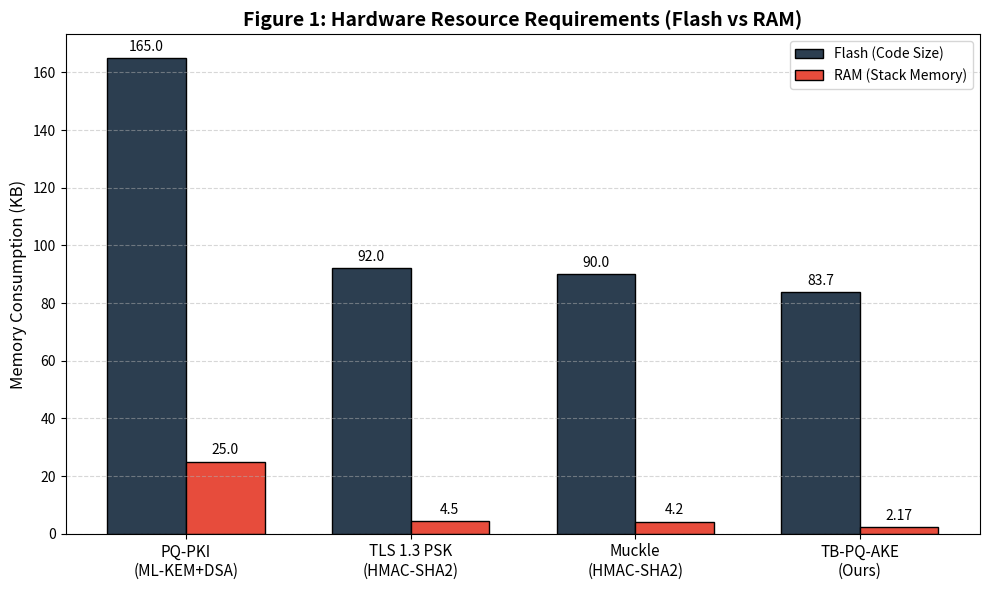

The script that saved this image:
import matplotlib.pyplot as plt
import numpy as np

# Cập nhật số liệu thực tế (Đơn vị: KB)
labels = ['PQ-PKI\n(ML-KEM+DSA)', 'TLS 1.3 PSK\n(HMAC-SHA2)', 'Muckle\n(HMAC-SHA2)', 'TB-PQ-AKE\n(Ours)']

# Flash (Code Size)
# PQ-PKI = ML-KEM + ML-DSA (~165 KB)
# TLS/Muckle = ML-KEM + Thư viện SHA2 (~90 KB)
# TB-PQ-AKE = 83.7 KB (Số đo thực tế)
flash_usage = [165.0, 92.0, 90.0, 83.7]

# RAM (Static + Stack estimation)
# PQ-PKI (Rất nặng do ML-DSA)
ram_usage = [25.0, 4.5, 4.2, 2.17]


x = np.arange(len(labels))
width = 0.35

fig, ax = plt.subplots(figsize=(10, 6))

# Vẽ biểu đồ cột đôi
rects1 = ax.bar(x - width/2, flash_usage, width, label='Flash (Code Size)', color='#2c3e50', edgecolor='black')
rects2 = ax.bar(x + width/2, ram_usage, width, label='RAM (Stack Memory)', color='#e74c3c', edgecolor='black')

ax.set_ylabel('Memory Consumption (KB)', fontsize=12)
ax.set_title('Figure 1: Hardware Resource Requirements (Flash vs RAM)', fontsize=14, fontweight='bold')
ax.set_xticks(x)
ax.set_xticklabels(labels, fontsize=11)
ax.legend()
ax.grid(axis='y', linestyle='--', alpha=0.5)

# Gắn nhãn số liệu lên đầu từng cột
def autolabel(rects):
    for rect in rects:
        height = rect.get_height()
        ax.annotate(f'{height}',
                    xy=(rect.get_x() + rect.get_width() / 2, height),
                    xytext=(0, 3),  # 3 points vertical offset
                    textcoords="offset points",
                    ha='center', va='bottom', fontsize=10)

autolabel(rects1)
autolabel(rects2)

plt.tight_layout()
plt.show()
